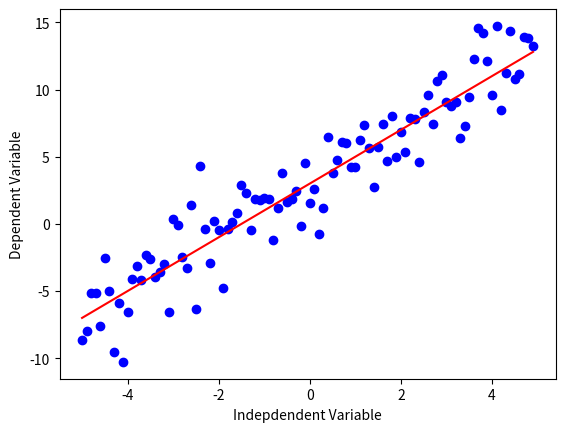

This chart was generated by the following Python code:
# -*- coding: utf-8 -*-
"""
Created on Mon Apr  6 12:50:14 2020

[redacted]

NON-LINEAR REGRESSION

"""

import numpy as np
import matplotlib.pyplot as plt
# %matplotlib inline

x = np.arange(-5.0, 5.0, 0.1)

##You can adjust the slope and intercept to verify the changes in the graph
y = 2*(x) + 3
y_noise = 2 * np.random.normal(size=x.size)
ydata = y + y_noise
#plt.figure(figsize=(8,6))
plt.plot(x, ydata,  'bo')
plt.plot(x,y, 'r') 
plt.ylabel('Dependent Variable')
plt.xlabel('Indepdendent Variable')
plt.show()











